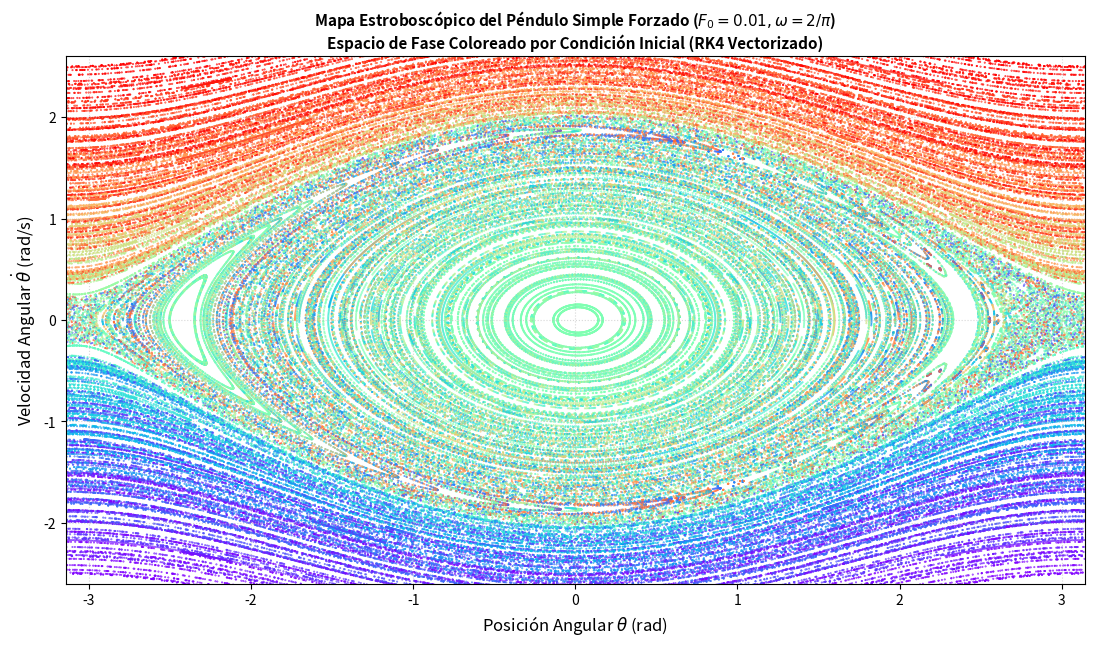

The matplotlib source for this figure:
import numpy as np
import matplotlib
import os

# Configuración de backend adaptativo (TkAgg en Windows/VS Code local, Agg en entornos headless)
# Este es un codigo que use especificamente para mi pc, es un bloque hace que el código sea inteligente y universal
# detecta si estoy en Windows para abrir la ventana nativa, o si estoy en un servidor,
# para guardar la imagen silenciosamente sin que el programa se caiga
try:
    if os.name == 'nt' or 'DISPLAY' in os.environ:
        matplotlib.use('TkAgg')
    else:
        matplotlib.use('Agg')
except Exception:
    matplotlib.use('Agg')

import matplotlib.pyplot as plt

# =====================================================================
# Parámetros Físicos del sistema
# =====================================================================
# Ecuación de movimiento: d2theta/dt2 + (g/l)*sin(theta) = (F0 / (m*l)) * cos(omega * t)
g_l = 1.0           # g / l = 1.0
m_l = 1.0           # m * l = 1.0
F0 = 0.01           # Amplitud de la fuerza externa F0 = 0.01
omega = 2.0 / np.pi  # Frecuencia angular de la fuerza omega = 2 / pi

# Período de la fuerza impulsora: T = 2*pi / omega = pi^2 ≈ 9.8696 s
T = 2.0 * np.pi / omega

# =====================================================================
# Sistema de Ecuaciones Diferenciales (Vectorizado)
# =====================================================================
def derivatives_vec(t, theta, w):
    dtheta = w
    dw = - g_l * np.sin(theta) + (F0 / m_l) * np.cos(omega * t)
    return dtheta, dw

# =====================================================================
# Integrador Manual Runge-Kutta de 4º Orden (RK4 Vectorizado)
# =====================================================================
def rk4_step_vec(t, theta, w, dt):
    k1_th, k1_w = derivatives_vec(t, theta, w)
    k2_th, k2_w = derivatives_vec(t + 0.5*dt, theta + 0.5*dt*k1_th, w + 0.5*dt*k1_w)
    k3_th, k3_w = derivatives_vec(t + 0.5*dt, theta + 0.5*dt*k2_th, w + 0.5*dt*k2_w)
    k4_th, k4_w = derivatives_vec(t + dt, theta + dt*k3_th, w + dt*k3_w)
    
    theta_new = theta + (dt / 6.0) * (k1_th + 2.0*k2_th + 2.0*k3_th + k4_th)
    w_new = w + (dt / 6.0) * (k1_w + 2.0*k2_w + 2.0*k3_w + k4_w)
    return theta_new, w_new

# =====================================================================
# Generación de la Malla 2D de Condiciones Iniciales
# =====================================================================
N_th, N_w = 30, 30  # Malla uniforme de 30x30 = 900 trayectorias
theta_grid = np.linspace(-np.pi, np.pi, N_th)
w_grid = np.linspace(-2.5, 2.5, N_w)
TH0, W0 = np.meshgrid(theta_grid, w_grid)

th = TH0.flatten()
w = W0.flatten()
N_trajectories = len(th)

# Asignar un color característico a cada trayectoria basado en la velocidad inicial
color_id = W0.flatten()

# Parámetros del mapa estroboscópico
n_periods = 250        # Número de flashes/puntos por trayectoria
steps_per_period = 100 # Pasos de integración RK4 por período T
dt = T / steps_per_period

strobe_th = np.zeros((n_periods, N_trajectories))
strobe_w = np.zeros((n_periods, N_trajectories))

print(f"Calculando mapa estroboscópico para {N_trajectories} condiciones iniciales...")

# =====================================================================
# Simulación Estroboscópica
# =====================================================================
t = 0.0
for n in range(n_periods):
    # Avanzar exactamente 1 período T
    for _ in range(steps_per_period):
        th, w = rk4_step_vec(t, th, w, dt)
        t += dt
    
    # Mapear theta al intervalo [-pi, pi]
    th_wrapped = (th + np.pi) % (2.0 * np.pi) - np.pi
    strobe_th[n, :] = th_wrapped
    strobe_w[n, :] = w

print("Simulación completada. Renderizando figura...")

# =====================================================================
# Preparación de Datos y Graficación
# =====================================================================
th_flat = strobe_th.flatten()
w_flat = strobe_w.flatten()
color_flat = np.tile(color_id, n_periods)

fig, ax = plt.subplots(figsize=(11, 6.5), dpi=300)

# Graficar todos los puntos con paleta multicolor 'rainbow'
sc = ax.scatter(th_flat, w_flat, c=color_flat, cmap='rainbow', s=0.2, alpha=0.85)

ax.set_xlim(-np.pi, np.pi)
ax.set_ylim(-2.6, 2.6)
ax.set_xlabel(r"Posición Angular $\theta$ (rad)", fontsize=12)
ax.set_ylabel(r"Velocidad Angular $\dot{\theta}$ (rad/s)", fontsize=12)
ax.set_title(r"Mapa Estroboscópico del Péndulo Simple Forzado ($F_0=0.01, \omega=2/\pi$)" + "\n" +
             r"Espacio de Fase Coloreado por Condición Inicial (RK4 Vectorizado)", fontsize=11, fontweight='bold')
ax.grid(True, linestyle=':', alpha=0.5)

plt.tight_layout()

# Guardar figura en el directorio local
plt.savefig("actividad3_mapa_estroboscopico.png", bbox_inches="tight", dpi=300)
print("¡Imagen guardada exitosamente como 'actividad3_mapa_estroboscopico.png'!")

# Este es otro codigo porque mi pc esta lenta y no me cargan rapido el mapa estreboscopico, entonces
# se abre la ventana gráfica en la pantalla de Windows para que pueda ver la figura e interactuar con ella
try:
    plt.show()
except Exception:
    pass
